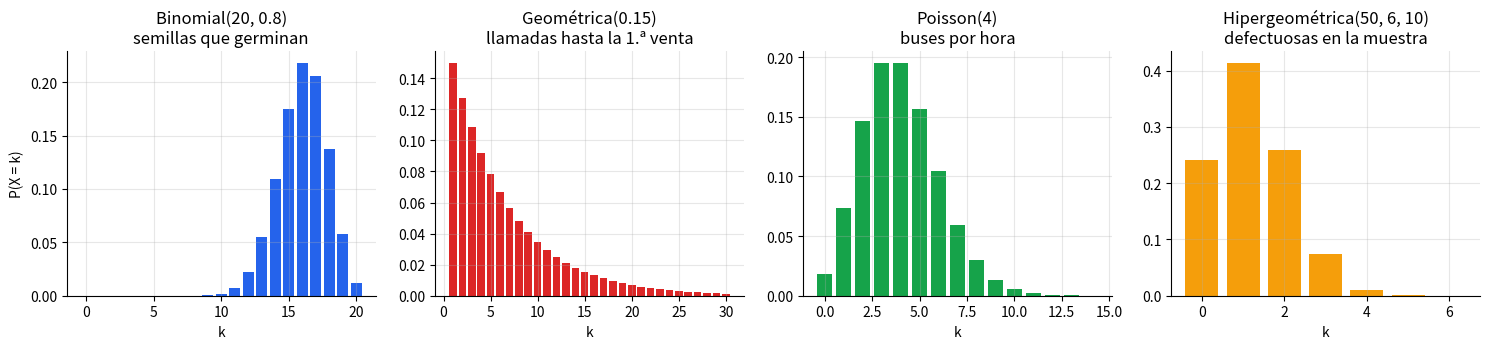
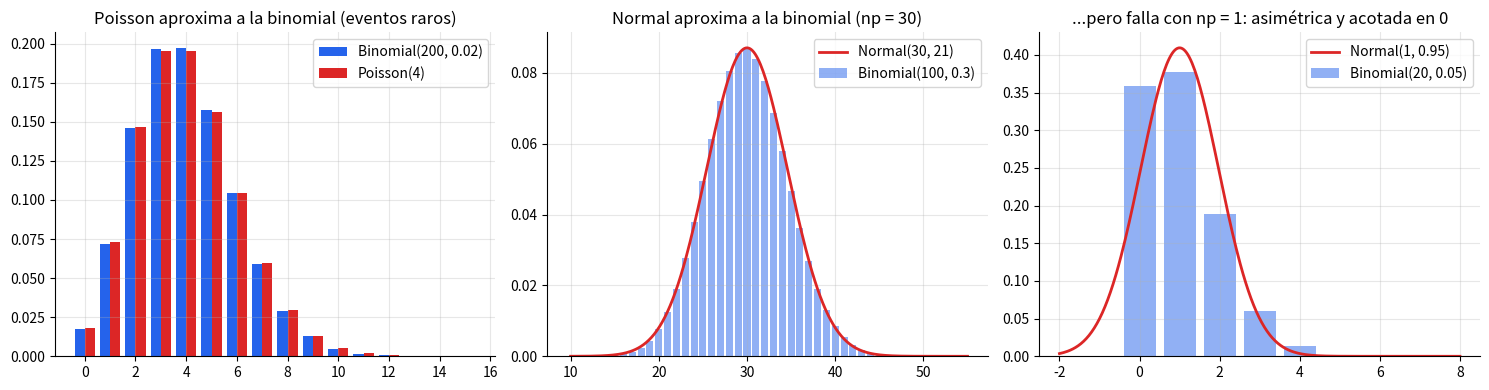
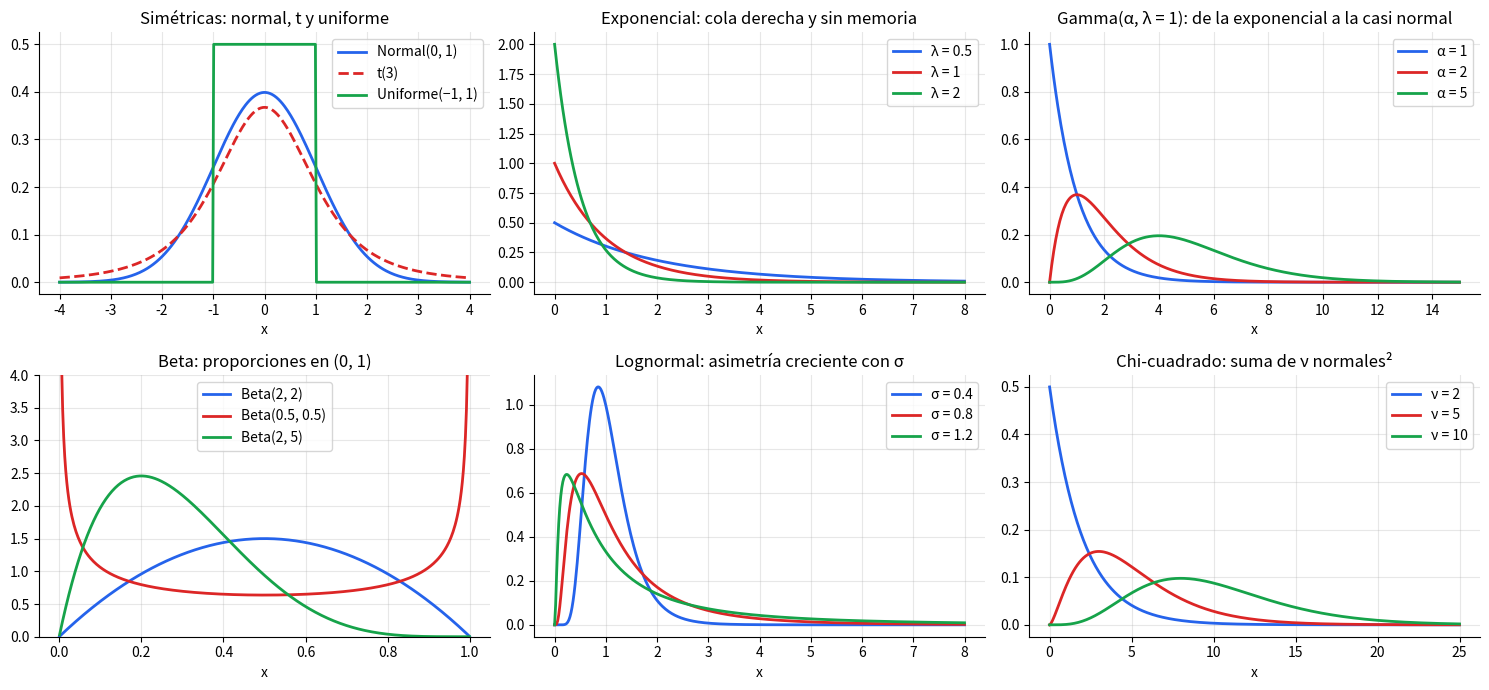
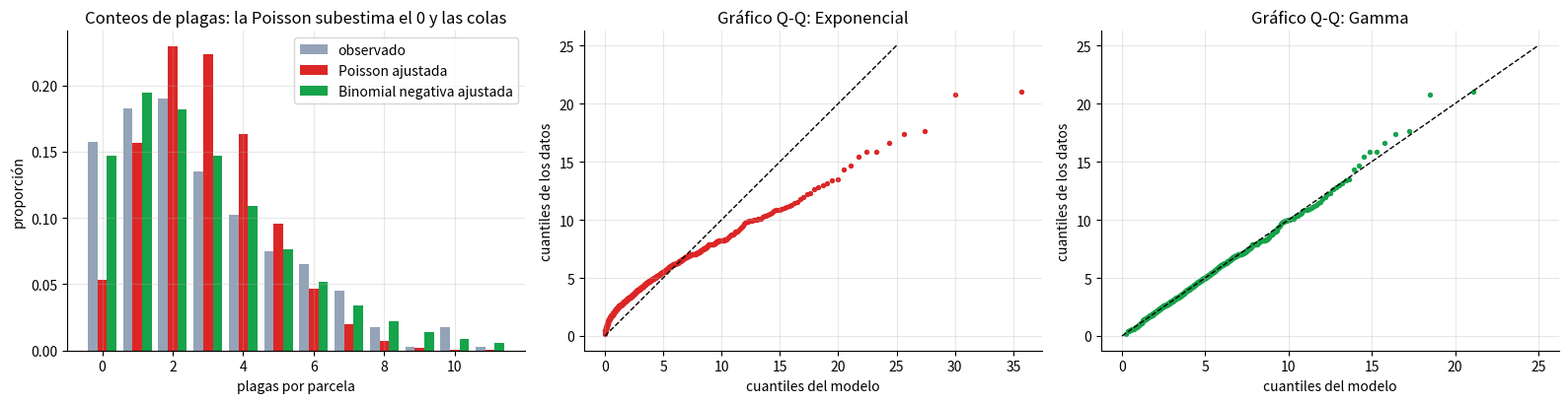

These figures' Python source, in order:
# ============================================================
# Configuracion inicial
# ============================================================
# !pip install -q numpy pandas matplotlib scipy

import math
import warnings

import matplotlib.pyplot as plt
import numpy as np
import pandas as pd
import scipy
from scipy import stats

warnings.filterwarnings("ignore")
SEED = 42
plt.rcParams.update({"figure.figsize": (9, 5), "axes.grid": True, "grid.alpha": 0.3, "axes.spines.top": False, "axes.spines.right": False})
PALETA = ["#2563eb", "#dc2626", "#16a34a", "#f59e0b", "#7c3aed", "#0891b2", "#db2777", "#65a30d", "#78350f", "#475569"]
print(f"Entorno listo | numpy {np.__version__} | pandas {pd.__version__} | scipy {scipy.__version__}")

# ============================================================
# 1. Discretas desde cero: binomial, geometrica, Poisson e hipergeometrica (contra scipy.stats y por momentos)
# ============================================================
def binom_pmf(k, n, p):
    return math.comb(n, k) * p**k * (1 - p) ** (n - k)


def geom_pmf(k, p):                                                            # k = 1, 2, ... ensayos hasta el primer exito
    return (1 - p) ** (k - 1) * p


def pois_pmf(k, lam):                                                          # en escala log para evitar desbordamientos con k grande
    return math.exp(-lam + k * math.log(lam) - math.lgamma(k + 1))


def hyper_pmf(k, N, K, n):
    return math.comb(K, k) * math.comb(N - K, n - k) / math.comb(N, n)


n_b, p_b = 20, 0.80
p_g = 0.15
lam = 4.0
N_h, K_h, n_h = 50, 6, 10

assert all(abs(binom_pmf(k, n_b, p_b) - stats.binom.pmf(k, n_b, p_b)) < 1e-14 for k in range(n_b + 1))
assert all(abs(geom_pmf(k, p_g) - stats.geom.pmf(k, p_g)) < 1e-14 for k in range(1, 40))
assert all(abs(pois_pmf(k, lam) - stats.poisson.pmf(k, lam)) < 1e-14 for k in range(60))
assert all(abs(hyper_pmf(k, N_h, K_h, n_h) - stats.hypergeom.pmf(k, N_h, K_h, n_h)) < 1e-14 for k in range(0, min(K_h, n_h) + 1))

# E y Var calculadas sumando la masa vs formulas cerradas (soporte truncado donde es infinito)
def momentos(pmf, soporte):
    m = sum(k * pmf(k) for k in soporte); v = sum((k - m) ** 2 * pmf(k) for k in soporte)
    return m, v


f_h = n_h * K_h / N_h
filas = {
    "Binomial(20, 0.8)": (momentos(lambda k: binom_pmf(k, n_b, p_b), range(n_b + 1)), (n_b * p_b, n_b * p_b * (1 - p_b))),
    "Geometrica(0.15)": (momentos(lambda k: geom_pmf(k, p_g), range(1, 400)), (1 / p_g, (1 - p_g) / p_g**2)),
    "Poisson(4)": (momentos(lambda k: pois_pmf(k, lam), range(100)), (lam, lam)),
    "Hipergeom(50, 6, 10)": (momentos(lambda k: hyper_pmf(k, N_h, K_h, n_h), range(0, 7)), (f_h, n_h * (K_h / N_h) * (1 - K_h / N_h) * (N_h - n_h) / (N_h - 1))),
}
tabla = pd.DataFrame({k: {"E (suma)": v[0][0], "E (formula)": v[1][0], "Var (suma)": v[0][1], "Var (formula)": v[1][1]} for k, v in filas.items()}).T
print(tabla.round(4))
assert all(abs(v[0][0] - v[1][0]) < 1e-9 and abs(v[0][1] - v[1][1]) < 1e-9 for v in filas.values())

fig, ejes = plt.subplots(1, 4, figsize=(15, 3.6))
ks = np.arange(0, 21); ejes[0].bar(ks, [binom_pmf(k, n_b, p_b) for k in ks], color=PALETA[0]); ejes[0].set_title("Binomial(20, 0.8)\nsemillas que germinan")
ks = np.arange(1, 31); ejes[1].bar(ks, [geom_pmf(k, p_g) for k in ks], color=PALETA[1]); ejes[1].set_title("Geométrica(0.15)\nllamadas hasta la 1.ª venta")
ks = np.arange(0, 15); ejes[2].bar(ks, [pois_pmf(k, lam) for k in ks], color=PALETA[2]); ejes[2].set_title("Poisson(4)\nbuses por hora")
ks = np.arange(0, 7); ejes[3].bar(ks, [hyper_pmf(k, N_h, K_h, n_h) for k in ks], color=PALETA[3]); ejes[3].set_title("Hipergeométrica(50, 6, 10)\ndefectuosas en la muestra")
for a in ejes: a.set_xlabel("k")
ejes[0].set_ylabel("P(X = k)")
plt.tight_layout(); plt.show()
print("P(exactamente 16 de 20 germinan) =", round(binom_pmf(16, n_b, p_b), 4), "| P(al menos 18) =", round(1 - stats.binom.cdf(17, n_b, p_b), 4))
print("P(ningun defectuoso en la muestra de 10) =", round(hyper_pmf(0, N_h, K_h, n_h), 4), "vs con reemplazo (binomial) =", round(binom_pmf(0, n_h, K_h / N_h), 4))

# ============================================================
# 2. Aproximaciones: Poisson a binomial, normal a binomial (con y sin correccion de continuidad), binomial a hipergeometrica
# ============================================================
def tv(p, q):
    """Distancia de variacion total entre dos vectores de masa alineados (completando con ceros)."""
    m = max(len(p), len(q)); p = np.pad(p, (0, m - len(p))); q = np.pad(q, (0, m - len(q)))
    return 0.5 * float(np.abs(p - q).sum())


# (a) Binomial -> Poisson: n grande, p pequena
casos = [(20, 0.20), (100, 0.04), (200, 0.02), (1000, 0.004)]
filas = []
for n, p in casos:
    k = np.arange(0, n + 1)
    filas.append({"n": n, "p": p, "np": n * p, "TV(Bin, Poisson)": tv(stats.binom.pmf(k, n, p), stats.poisson.pmf(np.arange(0, 80), n * p)), "cota n p^2": n * p**2})
aprox_poi = pd.DataFrame(filas)
print(aprox_poi.round(5).to_string(index=False))
assert (aprox_poi["TV(Bin, Poisson)"] <= aprox_poi["cota n p^2"] + 1e-12).all()      # la cota de Le Cam se cumple
assert aprox_poi["TV(Bin, Poisson)"].is_monotonic_decreasing and aprox_poi["TV(Bin, Poisson)"].iloc[-1] < 0.004

# (b) Binomial -> Normal con y sin correccion de continuidad
def cdf_norm_aprox(k, n, p, cc=True):
    mu, sd = n * p, math.sqrt(n * p * (1 - p))
    return stats.norm.cdf((k + (0.5 if cc else 0.0) - mu) / sd)


filas = []
for n, p, k in [(100, 0.30, 35), (400, 0.30, 130), (20, 0.05, 0), (20, 0.50, 12)]:
    ex = stats.binom.cdf(k, n, p)
    filas.append({"n": n, "p": p, "k": k, "np": n * p, "exacta": ex, "normal sin cc": cdf_norm_aprox(k, n, p, False), "normal con cc": cdf_norm_aprox(k, n, p, True)})
aprox_n = pd.DataFrame(filas)
aprox_n["error sin cc"] = (aprox_n["normal sin cc"] - aprox_n["exacta"]).abs(); aprox_n["error con cc"] = (aprox_n["normal con cc"] - aprox_n["exacta"]).abs()
print("\n" + aprox_n.round(4).to_string(index=False))
assert (aprox_n.loc[[0, 1, 3], "error con cc"] < aprox_n.loc[[0, 1, 3], "error sin cc"]).all()    # la correccion mejora cuando np >= 10
assert aprox_n.loc[2, "error con cc"] > 0.04                                                       # np = 1: la normal NO sirve (honestidad)

# (c) Hipergeometrica -> Binomial segun la fraccion de muestreo n/N
filas = []
for N, K, n in [(50, 10, 20), (200, 40, 20), (1000, 200, 20), (10_000, 2000, 20)]:
    k = np.arange(0, n + 1)
    filas.append({"N": N, "n/N": n / N, "TV(Hiper, Binomial)": tv(stats.hypergeom.pmf(k, N, K, n), stats.binom.pmf(k, n, K / N)), "var hiper / var binom": ((N - n) / (N - 1))})
aprox_h = pd.DataFrame(filas)
print("\n" + aprox_h.round(4).to_string(index=False))
assert aprox_h["TV(Hiper, Binomial)"].is_monotonic_decreasing and aprox_h["TV(Hiper, Binomial)"].iloc[-1] < 0.01

fig, ejes = plt.subplots(1, 3, figsize=(15, 4))
k = np.arange(0, 16)
ejes[0].bar(k - 0.2, stats.binom.pmf(k, 200, 0.02), width=0.4, color=PALETA[0], label="Binomial(200, 0.02)")
ejes[0].bar(k + 0.2, stats.poisson.pmf(k, 4), width=0.4, color=PALETA[1], label="Poisson(4)"); ejes[0].legend(); ejes[0].set_title("Poisson aproxima a la binomial (eventos raros)")
k = np.arange(10, 55); ejes[1].bar(k, stats.binom.pmf(k, 100, 0.3), color=PALETA[0], alpha=0.5, label="Binomial(100, 0.3)")
xx = np.linspace(10, 55, 300); ejes[1].plot(xx, stats.norm.pdf(xx, 30, math.sqrt(21)), color=PALETA[1], lw=2, label="Normal(30, 21)"); ejes[1].legend(); ejes[1].set_title("Normal aproxima a la binomial (np = 30)")
k = np.arange(0, 8); ejes[2].bar(k, stats.binom.pmf(k, 20, 0.05), color=PALETA[0], alpha=0.5, label="Binomial(20, 0.05)")
xx = np.linspace(-2, 8, 300); ejes[2].plot(xx, stats.norm.pdf(xx, 1, math.sqrt(0.95)), color=PALETA[1], lw=2, label="Normal(1, 0.95)"); ejes[2].legend(); ejes[2].set_title("...pero falla con np = 1: asimétrica y acotada en 0")
plt.tight_layout(); plt.show()

# ============================================================
# 3a. Normal desde cero (erf + biseccion), regla empirica, exponencial sin memoria y familias derivadas por simulacion
# ============================================================
def norm_pdf(x, mu=0.0, sigma=1.0):
    z = (np.asarray(x, dtype=float) - mu) / sigma
    return np.exp(-0.5 * z**2) / (sigma * math.sqrt(2 * math.pi))


def norm_cdf(x, mu=0.0, sigma=1.0):
    return 0.5 * (1 + np.vectorize(math.erf)((np.asarray(x, dtype=float) - mu) / (sigma * math.sqrt(2))))


def norm_ppf(p, mu=0.0, sigma=1.0):
    """Cuantil por biseccion sobre la acumulada (escalar)."""
    lo, hi = -12.0, 12.0
    for _ in range(200):
        mid = (lo + hi) / 2
        lo, hi = (mid, hi) if float(norm_cdf(mid)) < p else (lo, mid)
    return mu + sigma * (lo + hi) / 2


xs = np.linspace(-4, 4, 41)
assert np.abs(norm_pdf(xs, 1.5, 2.0) - stats.norm.pdf(xs, 1.5, 2.0)).max() < 1e-14
assert np.abs(norm_cdf(xs, 1.5, 2.0) - stats.norm.cdf(xs, 1.5, 2.0)).max() < 1e-14
assert all(abs(norm_ppf(p) - stats.norm.ppf(p)) < 1e-9 for p in (0.001, 0.05, 0.5, 0.975, 0.999))
print("Cuantiles: z(0.95) =", round(norm_ppf(0.95), 4), "| z(0.975) =", round(norm_ppf(0.975), 4), "| z(0.995) =", round(norm_ppf(0.995), 4))

# Regla empirica con 'pesos de papas' sinteticos N(180 g, 25 g)
rng = np.random.default_rng(SEED)
pesos = rng.normal(180, 25, 200_000)
regla = pd.DataFrame({"teorica": [float(norm_cdf(k) - norm_cdf(-k)) for k in (1, 2, 3)],
                      "en la muestra": [float((np.abs(pesos - 180) < k * 25).mean()) for k in (1, 2, 3)]}, index=["±1 sigma", "±2 sigma", "±3 sigma"])
print("\n", regla.round(4))
assert np.allclose(regla["teorica"], [0.6827, 0.9545, 0.9973], atol=1e-4) and np.abs(regla["teorica"] - regla["en la muestra"]).max() < 0.003
z230 = (230 - 180) / 25
print(f"Una papa de 230 g tiene z = {z230:.1f} y percentil {float(norm_cdf(z230)):.1%}")

# Exponencial: falta de memoria y relacion con Poisson (tasa 0.5 eventos/min)
lam_e = 0.5
t = rng.exponential(1 / lam_e, 1_000_000)
s_, t_ = 3.0, 2.0
cond = (t[t > s_] > s_ + t_).mean(); incond = (t > t_).mean()
print(f"\nSin memoria: P(T > 5 | T > 3) = {cond:.4f} | P(T > 2) = {incond:.4f} | exacta e^-1 = {math.exp(-1):.4f}")
assert abs(cond - incond) < 0.005 and abs(cond - math.exp(-lam_e * t_)) < 0.005

gaps = rng.exponential(1 / lam_e, size=(100_000, 40))                          # llegadas = suma acumulada de esperas exponenciales
llegadas = np.cumsum(gaps, axis=1)
conteo = (llegadas <= 10).sum(axis=1)                                          # eventos en una ventana de 10 minutos
frec = np.bincount(conteo, minlength=20)[:20] / len(conteo)
d_tv = tv(frec, stats.poisson.pmf(np.arange(20), lam_e * 10))
print(f"Conteos en 10 min con esperas exponenciales vs Poisson({lam_e * 10:.0f}): TV = {d_tv:.4f}, media = {conteo.mean():.3f}, var = {conteo.var():.3f}")
assert llegadas[:, -1].min() > 10 and d_tv < 0.01 and abs(conteo.mean() - 5) < 0.05 and abs(conteo.var() - 5) < 0.1

# Familias derivadas: gamma, chi-cuadrado y t (estadistico de Kolmogorov-Smirnov contra la distribucion teorica)
M = 200_000
g3 = rng.exponential(2.0, size=(M, 3)).sum(axis=1)                             # suma de 3 exponenciales (media 2) ~ Gamma(3, scale=2)
chi4 = (rng.standard_normal((M, 4)) ** 2).sum(axis=1)                          # suma de 4 normales^2 ~ chi2(4)
t5 = rng.standard_normal(M) / np.sqrt((rng.standard_normal((M, 5)) ** 2).sum(axis=1) / 5)    # Z / sqrt(chi2_5 / 5) ~ t(5)
ks_gamma = stats.kstest(g3, stats.gamma(3, scale=2).cdf).statistic
ks_chi = stats.kstest(chi4, stats.chi2(4).cdf).statistic
ks_t = stats.kstest(t5, stats.t(5).cdf).statistic
print(f"KS: suma de 3 exponenciales vs Gamma(3): {ks_gamma:.4f} | suma de 4 Z^2 vs chi2(4): {ks_chi:.4f} | Z/sqrt(chi2/5) vs t(5): {ks_t:.4f}")
assert max(ks_gamma, ks_chi, ks_t) < 0.005                                      # ~ 1.95/sqrt(M) = 0.0044 es el nivel 0.001
print(f"Colas: P(|T|>2) con t(5) = {2 * stats.t.sf(2, 5):.4f} frente a la normal = {2 * stats.norm.sf(2):.4f}  (la t tiene colas mas pesadas)")
assert 2 * stats.t.sf(2, 5) > 2 * 2 * stats.norm.sf(2) > 0.09 and abs(stats.chi2(4).mean() - 4) < 1e-12

# ============================================================
# 3b. Galeria de densidades continuas
# ============================================================
xx = np.linspace(-4, 4, 400)
fig, ejes = plt.subplots(2, 3, figsize=(15, 7))
a = ejes[0, 0]; a.plot(xx, stats.norm.pdf(xx), color=PALETA[0], lw=2, label="Normal(0, 1)"); a.plot(xx, stats.t.pdf(xx, 3), color=PALETA[1], lw=2, ls="--", label="t(3)")
a.plot(xx, stats.uniform.pdf(xx, -1, 2), color=PALETA[2], lw=2, label="Uniforme(−1, 1)"); a.set_title("Simétricas: normal, t y uniforme"); a.legend()
a = ejes[0, 1]; x = np.linspace(0, 8, 400)
for l_, c in zip((0.5, 1, 2), PALETA): a.plot(x, stats.expon.pdf(x, scale=1 / l_), color=c, lw=2, label=f"λ = {l_}")
a.set_title("Exponencial: cola derecha y sin memoria"); a.legend()
a = ejes[0, 2]; x = np.linspace(0, 15, 400)
for al, c in zip((1, 2, 5), PALETA): a.plot(x, stats.gamma.pdf(x, al, scale=1.0), color=c, lw=2, label=f"α = {al}")
a.set_title("Gamma(α, λ = 1): de la exponencial a la casi normal"); a.legend()
a = ejes[1, 0]; x = np.linspace(0.001, 0.999, 400)
for (p_, q_), c in zip(((2, 2), (0.5, 0.5), (2, 5)), PALETA): a.plot(x, stats.beta.pdf(x, p_, q_), color=c, lw=2, label=f"Beta({p_}, {q_})")
a.set_ylim(0, 4); a.set_title("Beta: proporciones en (0, 1)"); a.legend()
a = ejes[1, 1]; x = np.linspace(0.001, 8, 400)
for s_, c in zip((0.4, 0.8, 1.2), PALETA): a.plot(x, stats.lognorm.pdf(x, s_), color=c, lw=2, label=f"σ = {s_}")
a.set_title("Lognormal: asimetría creciente con σ"); a.legend()
a = ejes[1, 2]; x = np.linspace(0.001, 25, 400)
for k_, c in zip((2, 5, 10), PALETA): a.plot(x, stats.chi2.pdf(x, k_), color=c, lw=2, label=f"ν = {k_}")
a.set_title("Chi-cuadrado: suma de ν normales²"); a.legend()
for a in ejes.ravel(): a.set_xlabel("x")
plt.tight_layout(); plt.show()
assert abs(stats.lognorm(0.5).mean() - math.exp(0.5**2 / 2)) < 1e-12 and abs(stats.beta(2, 5).mean() - 2 / 7) < 1e-12
assert abs(stats.gamma(3, scale=2).var() - 12) < 1e-12 and abs(stats.t(5).var() - 5 / 3) < 1e-12

# ============================================================
# 4. Ajuste y diagnostico: sobredispersion en conteos (Poisson vs binomial negativa) y tiempos (exponencial, gamma, lognormal)
# ============================================================
rng = np.random.default_rng(SEED)

# (A) Conteos de plagas por parcela (sinteticos: binomial negativa r=3, p=0.5 -> media 3, varianza 6)
conteos_plaga = stats.nbinom.rvs(3, 0.5, size=400, random_state=rng)
xbar, s2 = conteos_plaga.mean(), conteos_plaga.var(ddof=1)
D = s2 / xbar
chi_disp = (len(conteos_plaga) - 1) * D                                          # bajo Poisson ~ chi2(n-1)
p_disp = stats.chi2.sf(chi_disp, len(conteos_plaga) - 1)
print(f"Plagas: media = {xbar:.3f}, varianza = {s2:.3f}, indice de dispersion D = {D:.2f} | prueba de dispersion: chi2 = {chi_disp:.0f}, p = {p_disp:.1e}")

r_hat = xbar**2 / (s2 - xbar); p_hat = xbar / s2                                 # binomial negativa por momentos
ll_pois = stats.poisson.logpmf(conteos_plaga, xbar).sum()
ll_nb = stats.nbinom.logpmf(conteos_plaga, r_hat, p_hat).sum()
aic_pois, aic_nb = 2 * 1 - 2 * ll_pois, 2 * 2 - 2 * ll_nb
print(f"Poisson(lambda={xbar:.2f}): logL = {ll_pois:.1f}, AIC = {aic_pois:.1f} | NegBin(r={r_hat:.2f}, p={p_hat:.2f}): logL = {ll_nb:.1f}, AIC = {aic_nb:.1f}")

obs = np.bincount(conteos_plaga, minlength=12)[:12]
ks_ = np.arange(12)
fig, ejes = plt.subplots(1, 3, figsize=(16, 4.2))
ejes[0].bar(ks_ - 0.27, obs / len(conteos_plaga), width=0.27, color="#94a3b8", label="observado")
ejes[0].bar(ks_, stats.poisson.pmf(ks_, xbar), width=0.27, color=PALETA[1], label="Poisson ajustada")
ejes[0].bar(ks_ + 0.27, stats.nbinom.pmf(ks_, r_hat, p_hat), width=0.27, color=PALETA[2], label="Binomial negativa ajustada")
ejes[0].set(title="Conteos de plagas: la Poisson subestima el 0 y las colas", xlabel="plagas por parcela", ylabel="proporción"); ejes[0].legend()

# (B) Tiempos de atencion (sinteticos: gamma de forma 2.5 y escala 2 -> media 5 min)
tiempos = stats.gamma.rvs(2.5, scale=2.0, size=500, random_state=rng)
cand = {}
cand["Exponencial"] = (stats.expon, stats.expon.fit(tiempos, floc=0), 1)
cand["Gamma"] = (stats.gamma, stats.gamma.fit(tiempos, floc=0), 2)
cand["Lognormal"] = (stats.lognorm, stats.lognorm.fit(tiempos, floc=0), 2)
filas = {}
for nombre, (dist, par, kpar) in cand.items():
    ll = dist.logpdf(tiempos, *par).sum()
    filas[nombre] = {"logL": ll, "AIC": 2 * kpar - 2 * ll, "KS (optimista)": stats.kstest(tiempos, dist(*par).cdf).statistic}
res = pd.DataFrame(filas).T.sort_values("AIC")
res["dAIC"] = res["AIC"] - res["AIC"].min()
print("\nTiempos de atencion (media muestral %.2f min):" % tiempos.mean()); print(res.round(2))
a_hat, _, esc_hat = cand["Gamma"][1]
print(f"Gamma por MLE: forma = {a_hat:.2f} (verdadera 2.5), escala = {esc_hat:.2f} (verdadera 2.0)")

q = (np.arange(1, len(tiempos) + 1) - 0.5) / len(tiempos)
for nombre, c in (("Exponencial", PALETA[1]), ("Gamma", PALETA[2])):
    dist, par, _ = cand[nombre]
    ejes[1 if nombre == "Exponencial" else 2].scatter(dist(*par).ppf(q), np.sort(tiempos), s=8, color=c)
    ejes[1 if nombre == "Exponencial" else 2].plot([0, 25], [0, 25], "k--", lw=1)
    ejes[1 if nombre == "Exponencial" else 2].set(title=f"Gráfico Q-Q: {nombre}", xlabel="cuantiles del modelo", ylabel="cuantiles de los datos")
plt.tight_layout(); plt.show()

assert D > 1.5 and p_disp < 1e-6 and aic_nb < aic_pois - 20                       # sobredispersion clara: la Poisson se rechaza y la binomial negativa gana
assert res.loc["Gamma", "AIC"] < res.loc["Exponencial", "AIC"] - 20               # la exponencial es claramente peor que la gamma
assert abs(a_hat - 2.5) < 0.6 and abs(esc_hat - 2.0) < 0.6
print("\nOrden por AIC:", list(res.index), "| distancia entre gamma y lognormal:", round(abs(res.loc["Gamma", "AIC"] - res.loc["Lognormal", "AIC"]), 1), "puntos de AIC")

# Escribe tu código aquí

# p_acepta = ...
# p_acepta_malo = ...
# c_min = ...


# Escribe tu código aquí

# p_10_o_mas = ...
# p_cero_15min = ...
# p_espera_15min = ...


# Escribe tu código aquí

# p_bajo = ...
# q95 = ...
# lim_inf, lim_sup = ...
